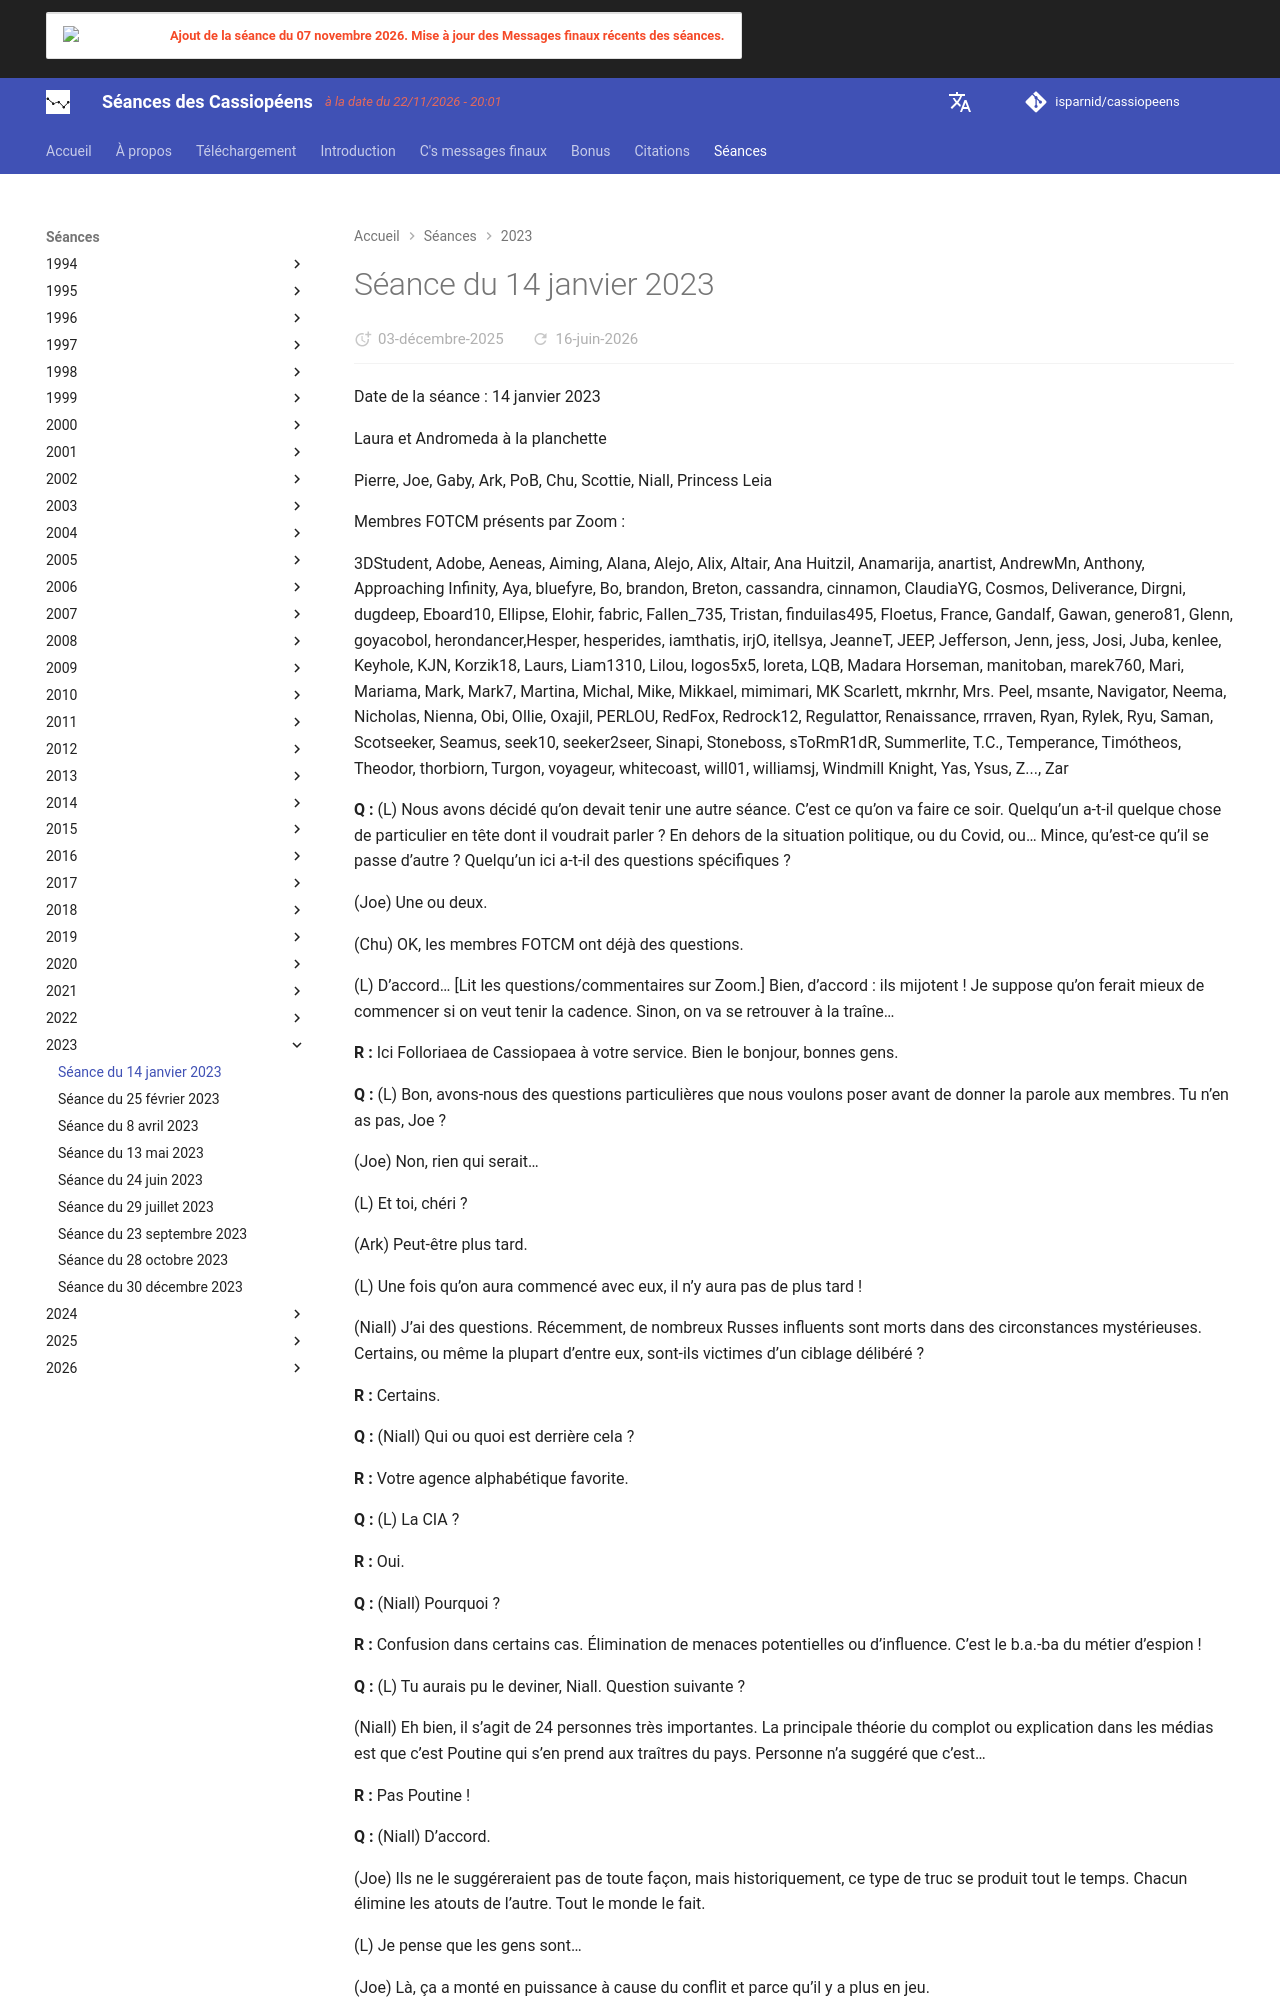

repository: isparnid/cassiopeens · page: séances/2023/2023-01-14/index.html · generator: mkdocs

---
title: "Séance du 14 janvier 2023"
date:
  created: 2026-01-24
  updated: 2026-01-24
---

# Séance du 14 janvier 2023

Date de la séance : 14 janvier 2023

Laura et Andromeda à la planchette

Pierre, Joe, Gaby, Ark, PoB, Chu, Scottie, Niall, Princess Leia

Membres FOTCM présents par Zoom :

3DStudent, Adobe, Aeneas, Aiming, Alana, Alejo, Alix, Altair, Ana Huitzil, Anamarija, anartist, AndrewMn, Anthony, Approaching Infinity, Aya, bluefyre, Bo, brandon, Breton, cassandra, cinnamon, ClaudiaYG, Cosmos, Deliverance, Dirgni, dugdeep, Eboard10, Ellipse, Elohir, fabric, Fallen_735, Tristan, finduilas495, Floetus, France, Gandalf, Gawan, genero81, Glenn, goyacobol, herondancer,Hesper, hesperides, iamthatis, irjO, itellsya, JeanneT, JEEP, Jefferson, Jenn, jess, Josi, Juba, kenlee, Keyhole, KJN, Korzik18, Laurs, Liam1310, Lilou, logos5x5, loreta, LQB, Madara Horseman, manitoban, marek760, Mari, Mariama, Mark, Mark7, Martina, Michal, Mike, Mikkael, mimimari, MK Scarlett, mkrnhr, Mrs. Peel, msante, Navigator, Neema, Nicholas, Nienna, Obi, Ollie, Oxajil, PERLOU, RedFox, Redrock12, Regulattor, Renaissance, rrraven, Ryan, Rylek, Ryu, Saman, Scotseeker, Seamus, seek10, seeker2seer, Sinapi, Stoneboss, sToRmR1dR, Summerlite, T.C., Temperance, Timótheos, Theodor, thorbiorn, Turgon, voyageur, whitecoast, will01, williamsj, Windmill Knight, Yas, Ysus, Z..., Zar

**Q :** (L) Nous avons décidé qu’on devait tenir une autre séance. C’est ce qu’on va faire ce soir. Quelqu’un a-t-il quelque chose de particulier en tête dont il voudrait parler ? En dehors de la situation politique, ou du Covid, ou… Mince, qu’est-ce qu’il se passe d’autre ? Quelqu’un ici a-t-il des questions spécifiques ?

(Joe) Une ou deux.

(Chu) OK, les membres FOTCM ont déjà des questions.

(L) D’accord… [Lit les questions/commentaires sur Zoom.] Bien, d’accord : ils mijotent ! Je suppose qu’on ferait mieux de commencer si on veut tenir la cadence. Sinon, on va se retrouver à la traîne…

**R :** Ici Folloriaea de Cassiopaea à votre service. Bien le bonjour, bonnes gens.

**Q :** (L) Bon, avons-nous des questions particulières que nous voulons poser avant de donner la parole aux membres. Tu n’en as pas, Joe ?

(Joe) Non, rien qui serait…

(L) Et toi, chéri ?

(Ark) Peut-être plus tard.

(L) Une fois qu’on aura commencé avec eux, il n’y aura pas de plus tard !

(Niall) J’ai des questions. Récemment, de nombreux Russes influents sont morts dans des circonstances mystérieuses. Certains, ou même la plupart d’entre eux, sont-ils victimes d’un ciblage délibéré ?

**R :** Certains.

**Q :** (Niall) Qui ou quoi est derrière cela ?

**R :** Votre agence alphabétique favorite.

**Q :** (L) La CIA ?

**R :** Oui.

**Q :** (Niall) Pourquoi ?

**R :** Confusion dans certains cas. Élimination de menaces potentielles ou d’influence. C’est le b.a.-ba du métier d’espion !

**Q :** (L) Tu aurais pu le deviner, Niall. Question suivante ?

(Niall) Eh bien, il s’agit de 24 personnes très importantes. La principale théorie du complot ou explication dans les médias est que c’est Poutine qui s’en prend aux traîtres du pays. Personne n’a suggéré que c’est…

**R :** Pas Poutine !

**Q :** (Niall) D’accord.

(Joe) Ils ne le suggéreraient pas de toute façon, mais historiquement, ce type de truc se produit tout le temps. Chacun élimine les atouts de l’autre. Tout le monde le fait.

(L) Je pense que les gens sont…

(Joe) Là, ça a monté en puissance à cause du conflit et parce qu’il y a plus en jeu.

(Niall) Ça fait environ deux douzaines de PDG ou de personnes tout aussi importantes qui tombent de leur balcon et tout ça. Qui dévalent les escaliers… Certains sont assassinés ou impliqués dans un pacte suicidaire ou un meurtre-suicide. Des familles entières tuées.

(L) C’est dingue.
